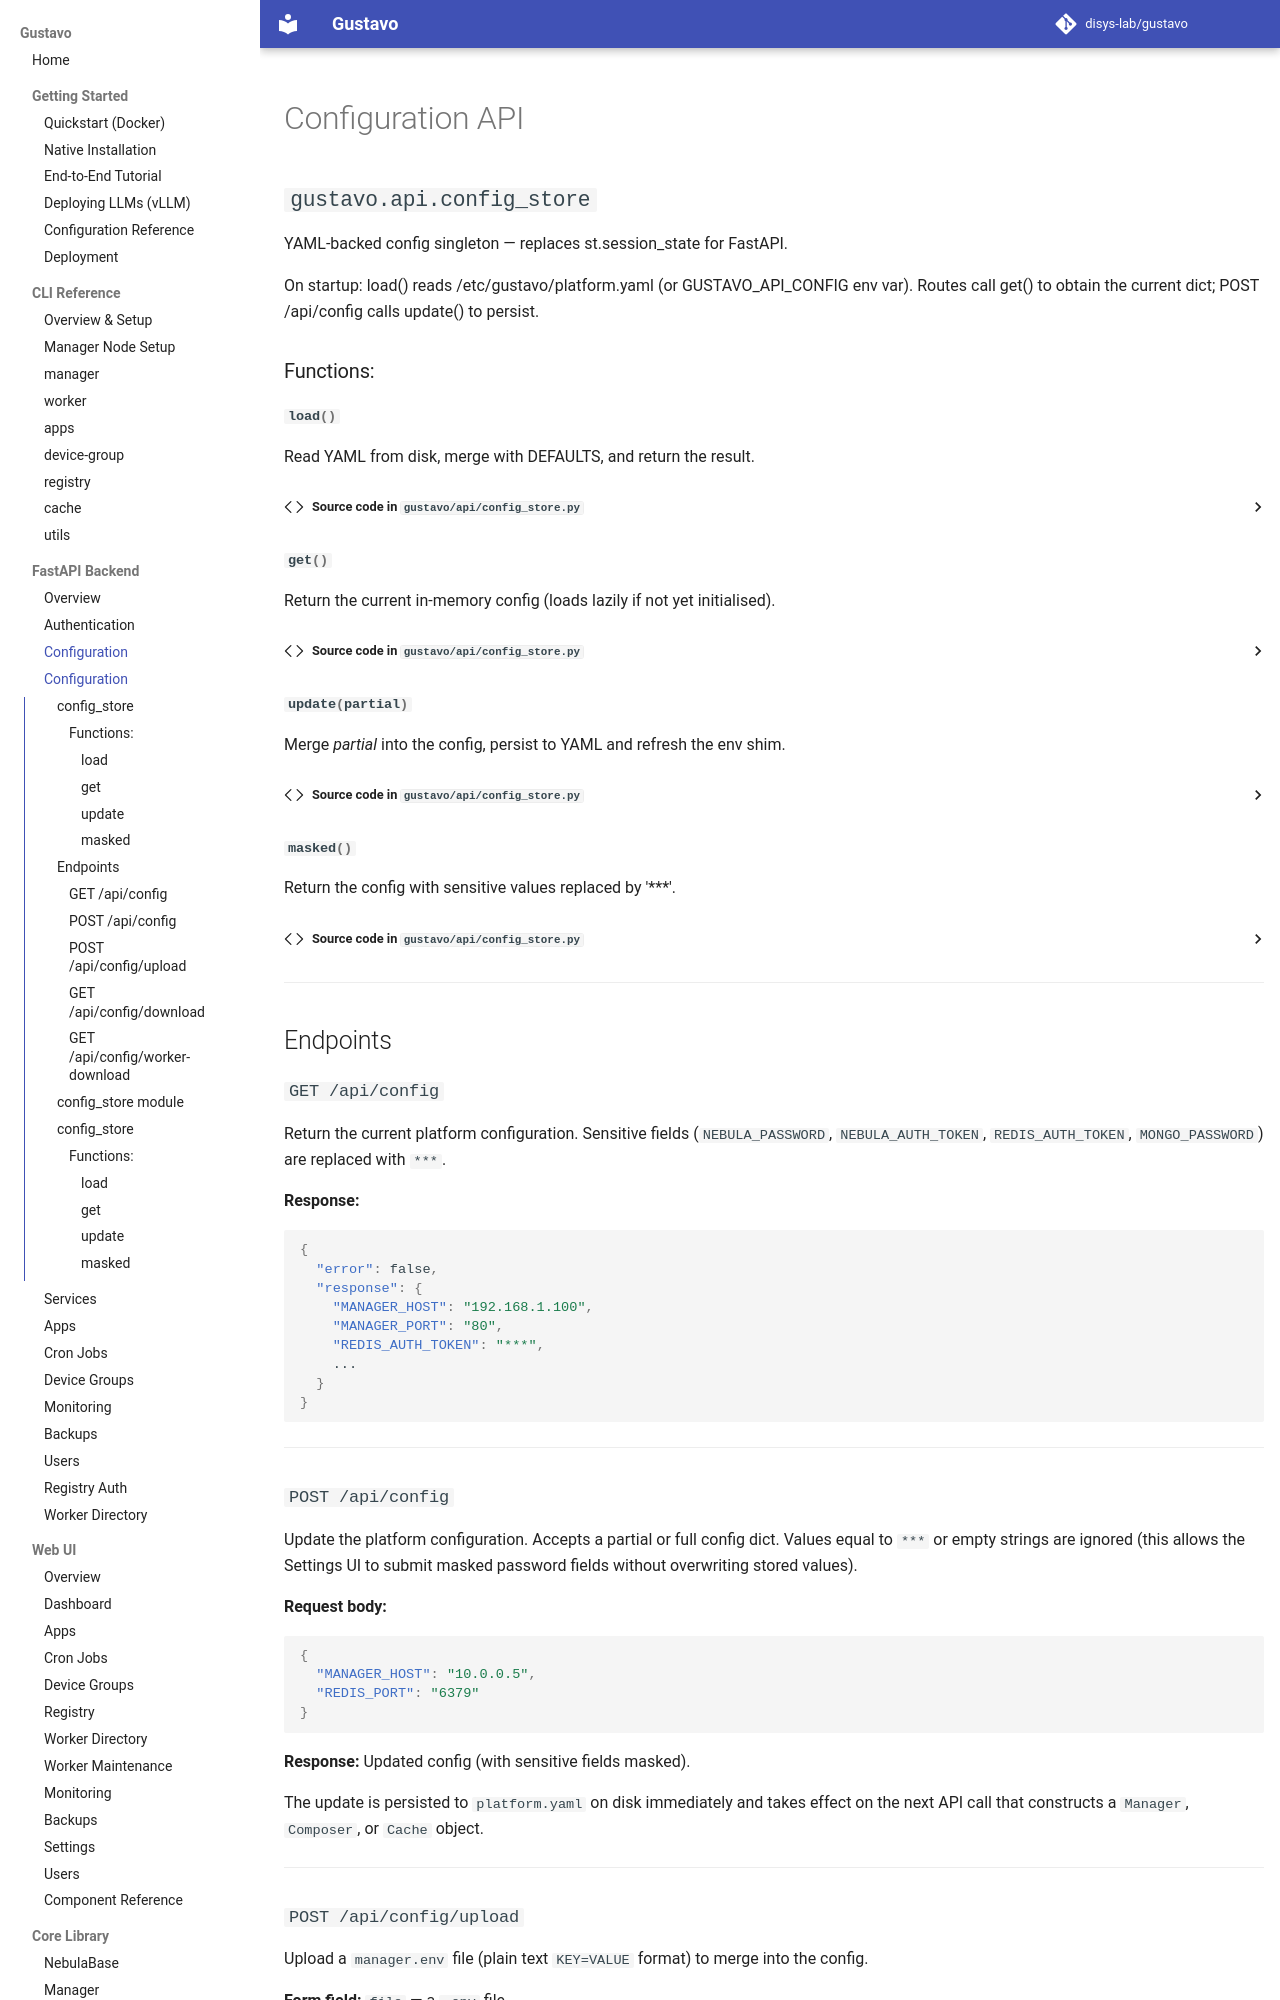

repository: disys-lab/gustavo · page: api/config/index.html · generator: mkdocs

# Configuration API

::: gustavo.api.config_store

---

## Endpoints

### `GET /api/config`

Return the current platform configuration. Sensitive fields (`NEBULA_PASSWORD`, `NEBULA_AUTH_TOKEN`, `REDIS_AUTH_TOKEN`, `MONGO_PASSWORD`) are replaced with `***`.

**Response:**

```json
{
  "error": false,
  "response": {
    "MANAGER_HOST": "192.168.1.100",
    "MANAGER_PORT": "80",
    "REDIS_AUTH_TOKEN": "***",
    ...
  }
}
```

---

### `POST /api/config`

Update the platform configuration. Accepts a partial or full config dict. Values equal to `***` or empty strings are ignored (this allows the Settings UI to submit masked password fields without overwriting stored values).

**Request body:**

```json
{
  "MANAGER_HOST": "10.0.0.5",
  "REDIS_PORT": "6379"
}
```

**Response:** Updated config (with sensitive fields masked).

The update is persisted to `platform.yaml` on disk immediately and takes effect on the next API call that constructs a `Manager`, `Composer`, or `Cache` object.

---

### `POST /api/config/upload`

Upload a `manager.env` file (plain text `KEY=VALUE` format) to merge into the config.

**Form field:** `file` — a `.env` file

**Response:**

```json
{
  "error": false,
  "response": "Loaded 14 keys from manager.env"
}
```

Lines beginning with `#` and blank lines are ignored.

---
